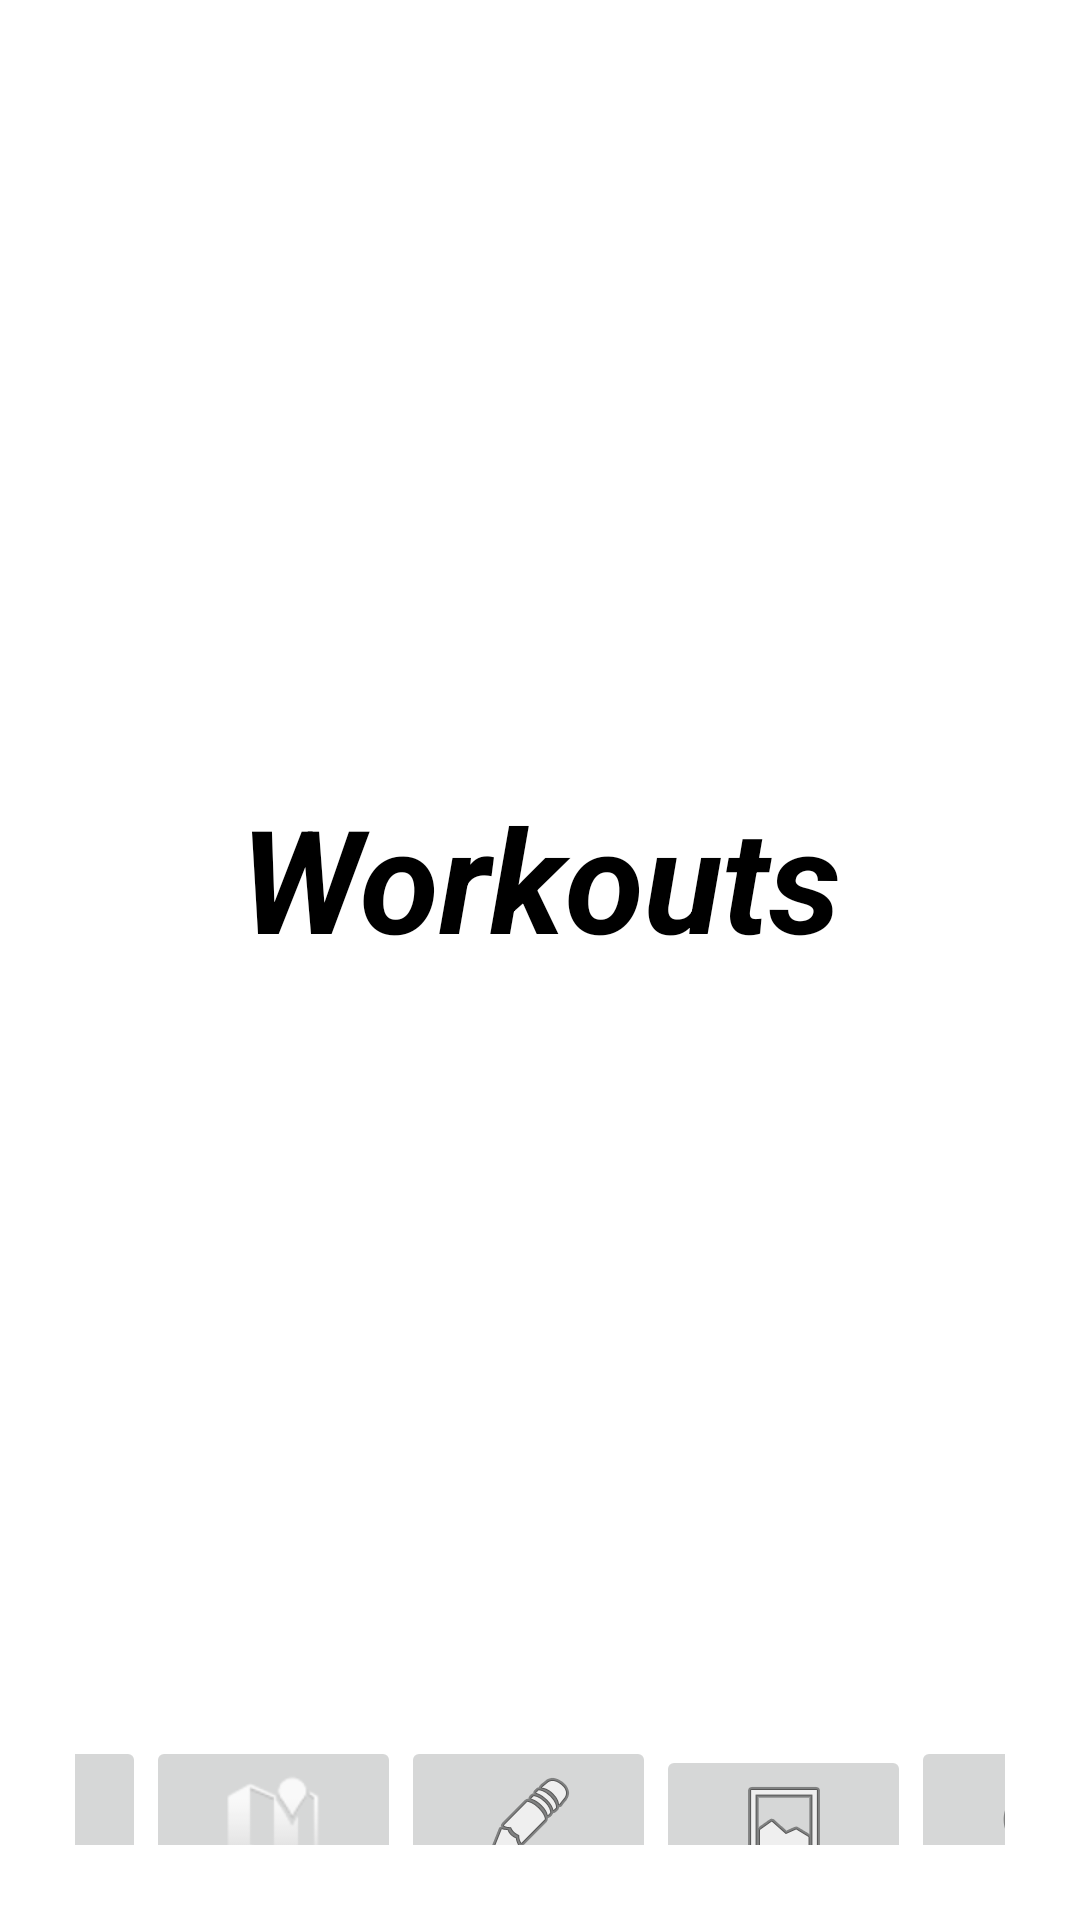

Produce the Android XML layout that renders to this screen, including the resource entries it uses.
<!-- AndroidManifest.xml: application theme Theme.IFitness -->
<!-- res/layout/workouts_activity.xml -->
<?xml version="1.0" encoding="utf-8"?>
<androidx.constraintlayout.widget.ConstraintLayout xmlns:android="http://schemas.android.com/apk/res/android"
    xmlns:app="http://schemas.android.com/apk/res-auto"
    xmlns:tools="http://schemas.android.com/tools"
    android:layout_width="match_parent"
    android:layout_height="match_parent"
    tools:context=".application.LoginActivity">

    <LinearLayout
        android:id="@+id/ll_main_layout"
        android:layout_width="match_parent"
        android:layout_height="match_parent"
        android:background="#FFFFFF"
        android:gravity="center"
        android:orientation="vertical"
        android:padding="25dp"
        app:layout_constraintTop_toTopOf="parent">

        <LinearLayout
            android:id="@+id/ll_top_layout"
            android:layout_width="407dp"
            android:layout_height="572dp"
            android:background="#FFFFFF"
            android:gravity="center"
            android:orientation="vertical"
            android:padding="25dp"
            app:layout_constraintBottom_toTopOf="@+id/linearLayout"
            app:layout_constraintEnd_toEndOf="parent"
            app:layout_constraintStart_toStartOf="parent"
            app:layout_constraintTop_toTopOf="parent">

            <TextView
                android:layout_width="wrap_content"
                android:layout_height="wrap_content"
                android:padding="35dp"
                android:text="Workouts"
                android:textAlignment="center"
                android:textColor="#000"
                android:textSize="48sp"
                android:textStyle="bold|italic" />




        </LinearLayout>

        <LinearLayout
            android:id="@+id/barLayout"
            android:layout_width="417dp"
            android:layout_height="55dp"
            android:gravity="bottom"
            android:orientation="horizontal"
            android:visibility="visible"
            app:layout_constraintEnd_toEndOf="parent"
            app:layout_constraintStart_toStartOf="parent"
            tools:layout_editor_absoluteY="668dp">

            <ImageButton
                android:id="@+id/main_button"
                android:layout_width="wrap_content"
                android:layout_height="55dp"
                android:layout_weight="1"
                android:src="?attr/homeAsUpIndicator" />

            <ImageButton
                android:id="@+id/calories_button"
                android:layout_width="wrap_content"
                android:layout_height="55dp"
                android:layout_weight="1"
                android:src="@android:drawable/ic_dialog_map" />

            <ImageButton
                android:id="@+id/workouts_button"
                android:layout_width="wrap_content"
                android:layout_height="55dp"
                android:layout_weight="1"
                android:src="@android:drawable/ic_menu_edit" />

            <ImageButton
                android:id="@+id/tracking_button"
                android:layout_width="wrap_content"
                android:layout_height="wrap_content"
                android:layout_weight="1"
                android:src="@android:drawable/ic_menu_gallery" />

            <ImageButton
                android:id="@+id/map_button"
                android:layout_width="wrap_content"
                android:layout_height="55dp"
                android:layout_weight="1"
                android:src="@android:drawable/ic_menu_add" />
        </LinearLayout>


    </LinearLayout>


</androidx.constraintlayout.widget.ConstraintLayout>
<!-- resources referenced by this layout -->
<resources>
  <style name="Theme.IFitness" parent="Theme.AppCompat.Light.DarkActionBar">
          
          <item name="colorPrimary">@color/purple_500</item>
          <item name="colorPrimaryDark">@color/purple_700</item>
          <item name="colorAccent">@color/teal_200</item>
          
      </style>
  <!-- not gathered from this repository: default colours our renderer supplied (Android Studio template values) -->
  <color name="purple_500">#FF6200EE</color>
  <color name="purple_700">#FF3700B3</color>
  <color name="teal_200">#FF03DAC5</color>
</resources>
